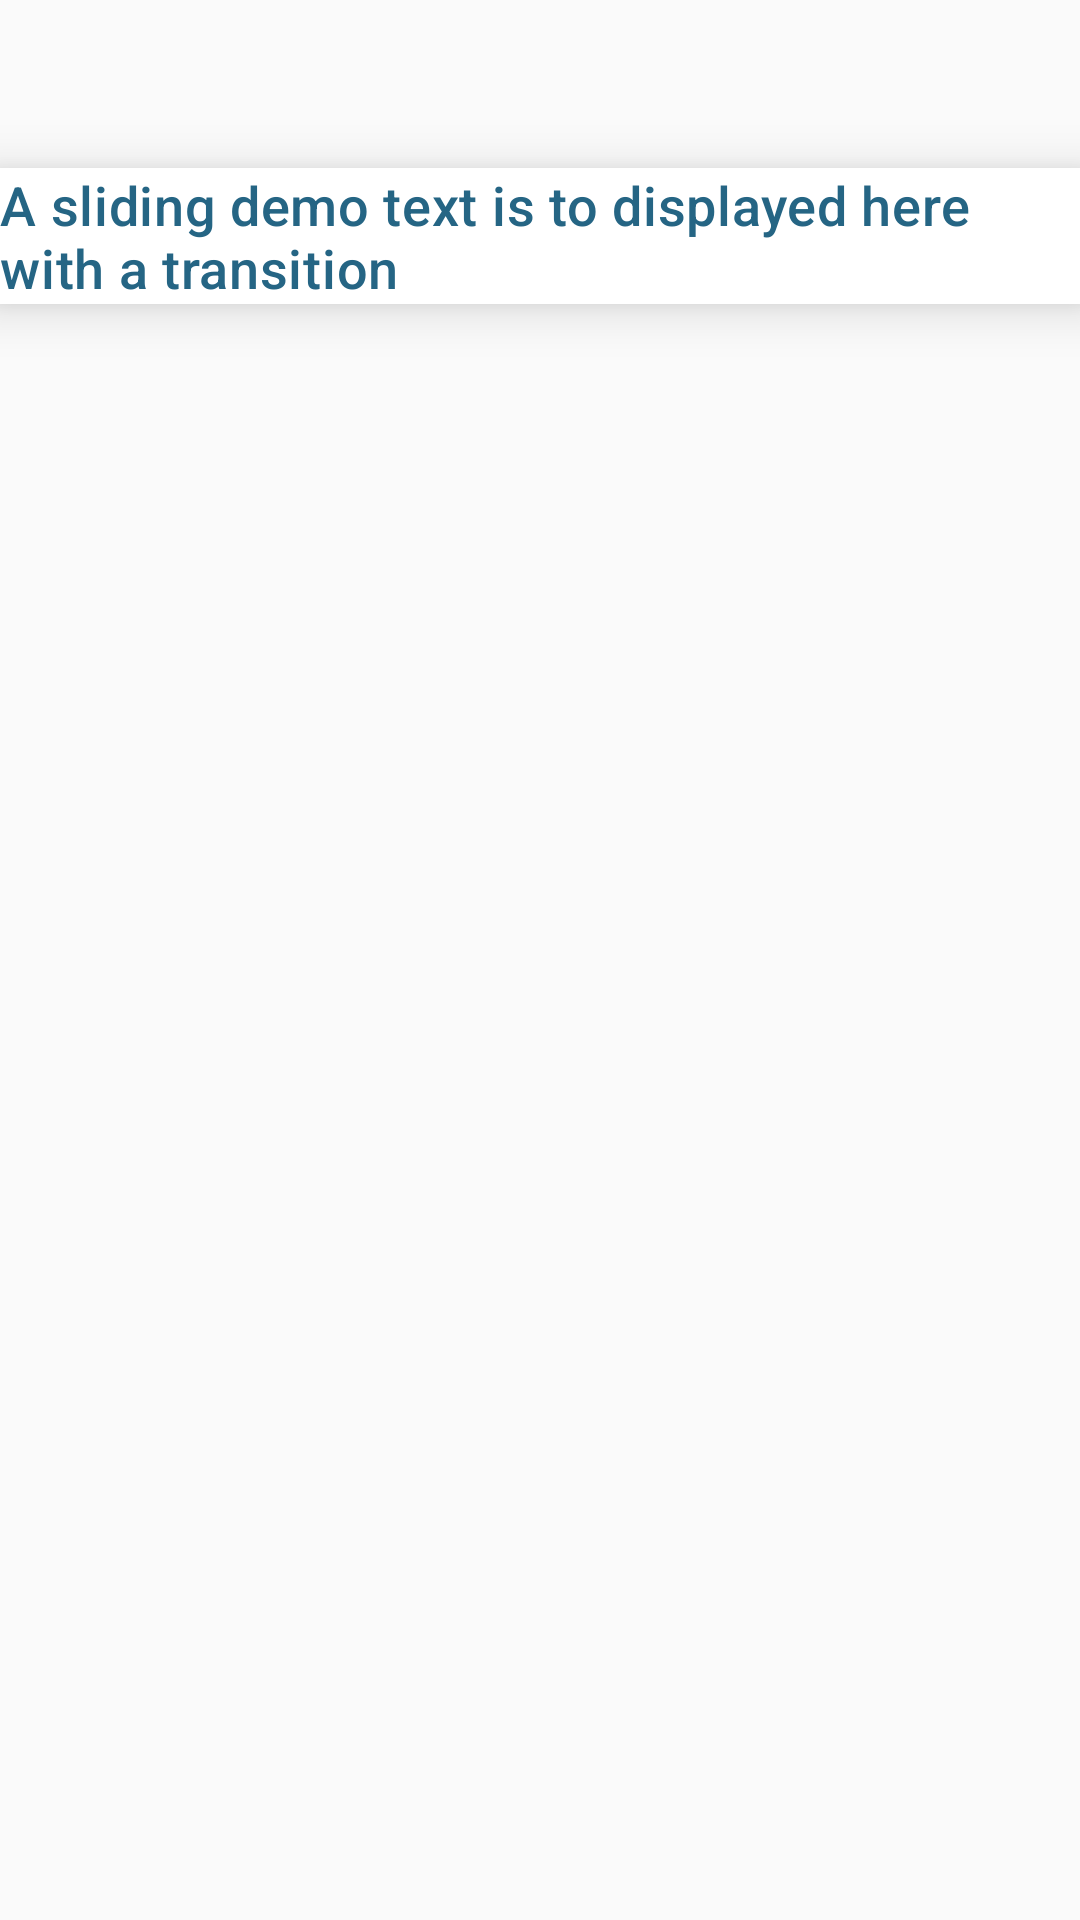

The Android layout XML behind this screen, and the referenced resources:
<!-- AndroidManifest.xml: application theme AppTheme -->
<!-- res/layout/activity_videos_service.xml -->
<?xml version="1.0" encoding="utf-8"?>
<androidx.constraintlayout.widget.ConstraintLayout xmlns:android="http://schemas.android.com/apk/res/android"
    xmlns:app="http://schemas.android.com/apk/res-auto"
    xmlns:tools="http://schemas.android.com/tools"
    android:layout_width="match_parent"
    android:layout_height="match_parent"
    tools:context=".activity.VideosService">

    <androidx.cardview.widget.CardView
        app:cardCornerRadius="0sp"
        app:cardElevation="@dimen/size_10"
        android:id="@+id/header_nav"
        android:layout_width="match_parent"
        android:layout_height="wrap_content"
        android:layout_marginTop="?attr/actionBarSize"
        app:layout_constraintTop_toTopOf="parent">
        <TextView
            android:text="@string/header_home_text"
            style="@style/accent_title_text"
            android:layout_width="match_parent"
            android:layout_height="wrap_content"></TextView>
    </androidx.cardview.widget.CardView>

    <androidx.recyclerview.widget.RecyclerView
        android:id="@+id/videos_list_holder"
        android:layout_width="match_parent"
        android:layout_height="wrap_content"
        android:padding="@dimen/padding_8"
        app:layout_constraintStart_toStartOf="parent"
        app:layout_constraintTop_toBottomOf="@id/header_nav"></androidx.recyclerview.widget.RecyclerView>
</androidx.constraintlayout.widget.ConstraintLayout>
<!-- resources referenced by this layout -->
<resources>
  <dimen name="padding_8">8sp</dimen>
  <dimen name="size_10">10sp</dimen>
  <string name="header_home_text">A sliding demo text is to displayed here with a transition</string>
  <style name="accent_title_text" parent="TextAppearance.MaterialComponents.Headline6">
          <item name="android:textColor">@color/colorAccent</item>
          <item name="android:textSize">@dimen/size_18</item>
      </style>
  <style name="AppTheme" parent="Theme.AppCompat.Light.DarkActionBar">
  
          
          <item name="colorPrimary">@color/colorPrimary</item>
          <item name="colorPrimaryDark">@color/colorPrimaryDark</item>
          <item name="colorAccent">@color/colorAccent</item>
          <item name="android:typeface">serif</item>
      </style>
  <color name="colorAccent">#256584</color>
  <dimen name="size_18">18sp</dimen>
  <color name="colorPrimary">#FFFFFF</color>
  <color name="colorPrimaryDark">#FFFFFF</color>
</resources>
